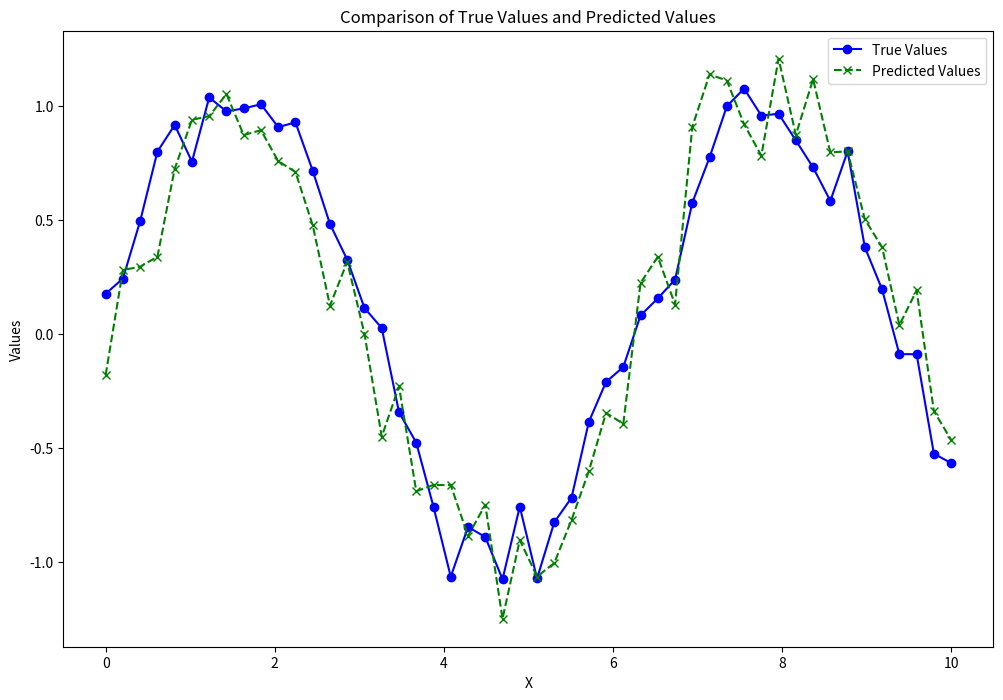
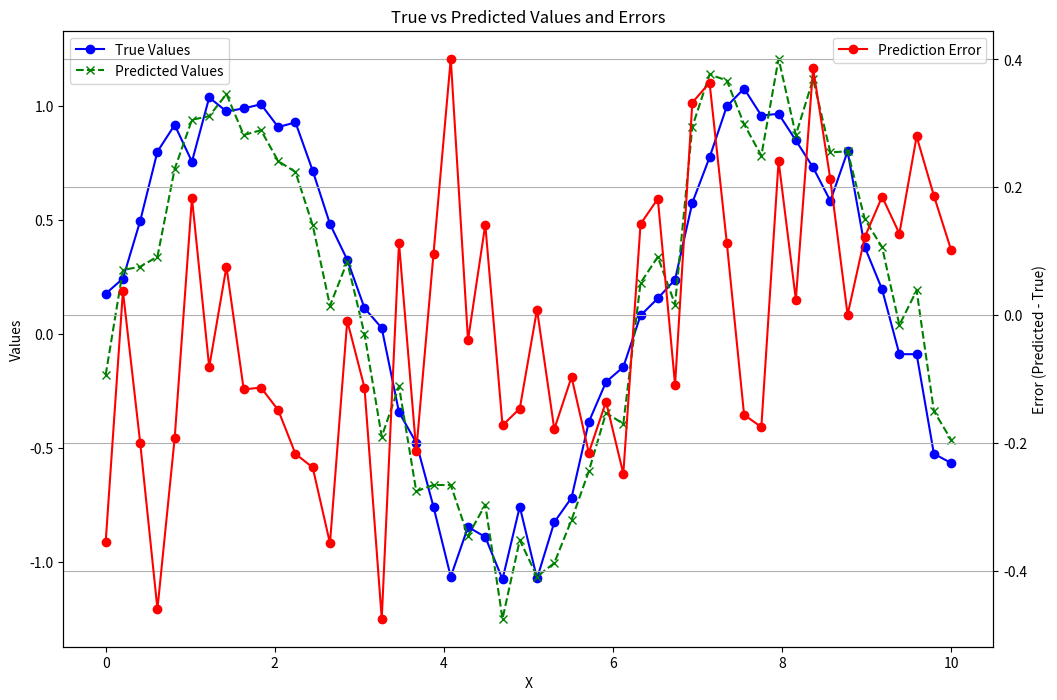

Write Python code to recreate these figures, in order.
import numpy as np
import matplotlib.pyplot as plt

# 生成一些模拟数据
np.random.seed(0)
x = np.linspace(0, 10, 50)  # 时间或独立变量
true_values = np.sin(x) + np.random.normal(scale=0.1, size=x.shape)  # 真实值
predicted_values = np.sin(x) + np.random.normal(scale=0.2, size=x.shape)  # 预测值

plt.figure(figsize=(12, 8))

# 绘制真实值
plt.plot(x, true_values, marker='o', linestyle='-', color='blue', label='True Values')

# 绘制预测值
plt.plot(x, predicted_values, marker='x', linestyle='--', color='green', label='Predicted Values')

# 添加图例
plt.legend()

# 添加标题和标签
plt.title('Comparison of True Values and Predicted Values')
plt.xlabel('X')
plt.ylabel('Values')
fig, ax1 = plt.subplots(figsize=(12, 8))

# 绘制真实值和预测值
ax1.plot(x, true_values, marker='o', linestyle='-', color='blue', label='True Values')
ax1.plot(x, predicted_values, marker='x', linestyle='--', color='green', label='Predicted Values')
ax1.set_xlabel('X')
ax1.set_ylabel('Values')
ax1.legend(loc='upper left')

# 创建共享x轴的第二个y轴
ax2 = ax1.twinx()

# 计算并绘制误差
errors = predicted_values - true_values
ax2.plot(x, errors, marker='o', linestyle='-', color='red', label='Prediction Error')
ax2.set_ylabel('Error (Predicted - True)')
ax2.legend(loc='upper right')

# 设置图表标题和显示网格
ax1.set_title('True vs Predicted Values and Errors')
# ax1.grid(True)


# 显示网格
plt.grid(True)

plt.show()
